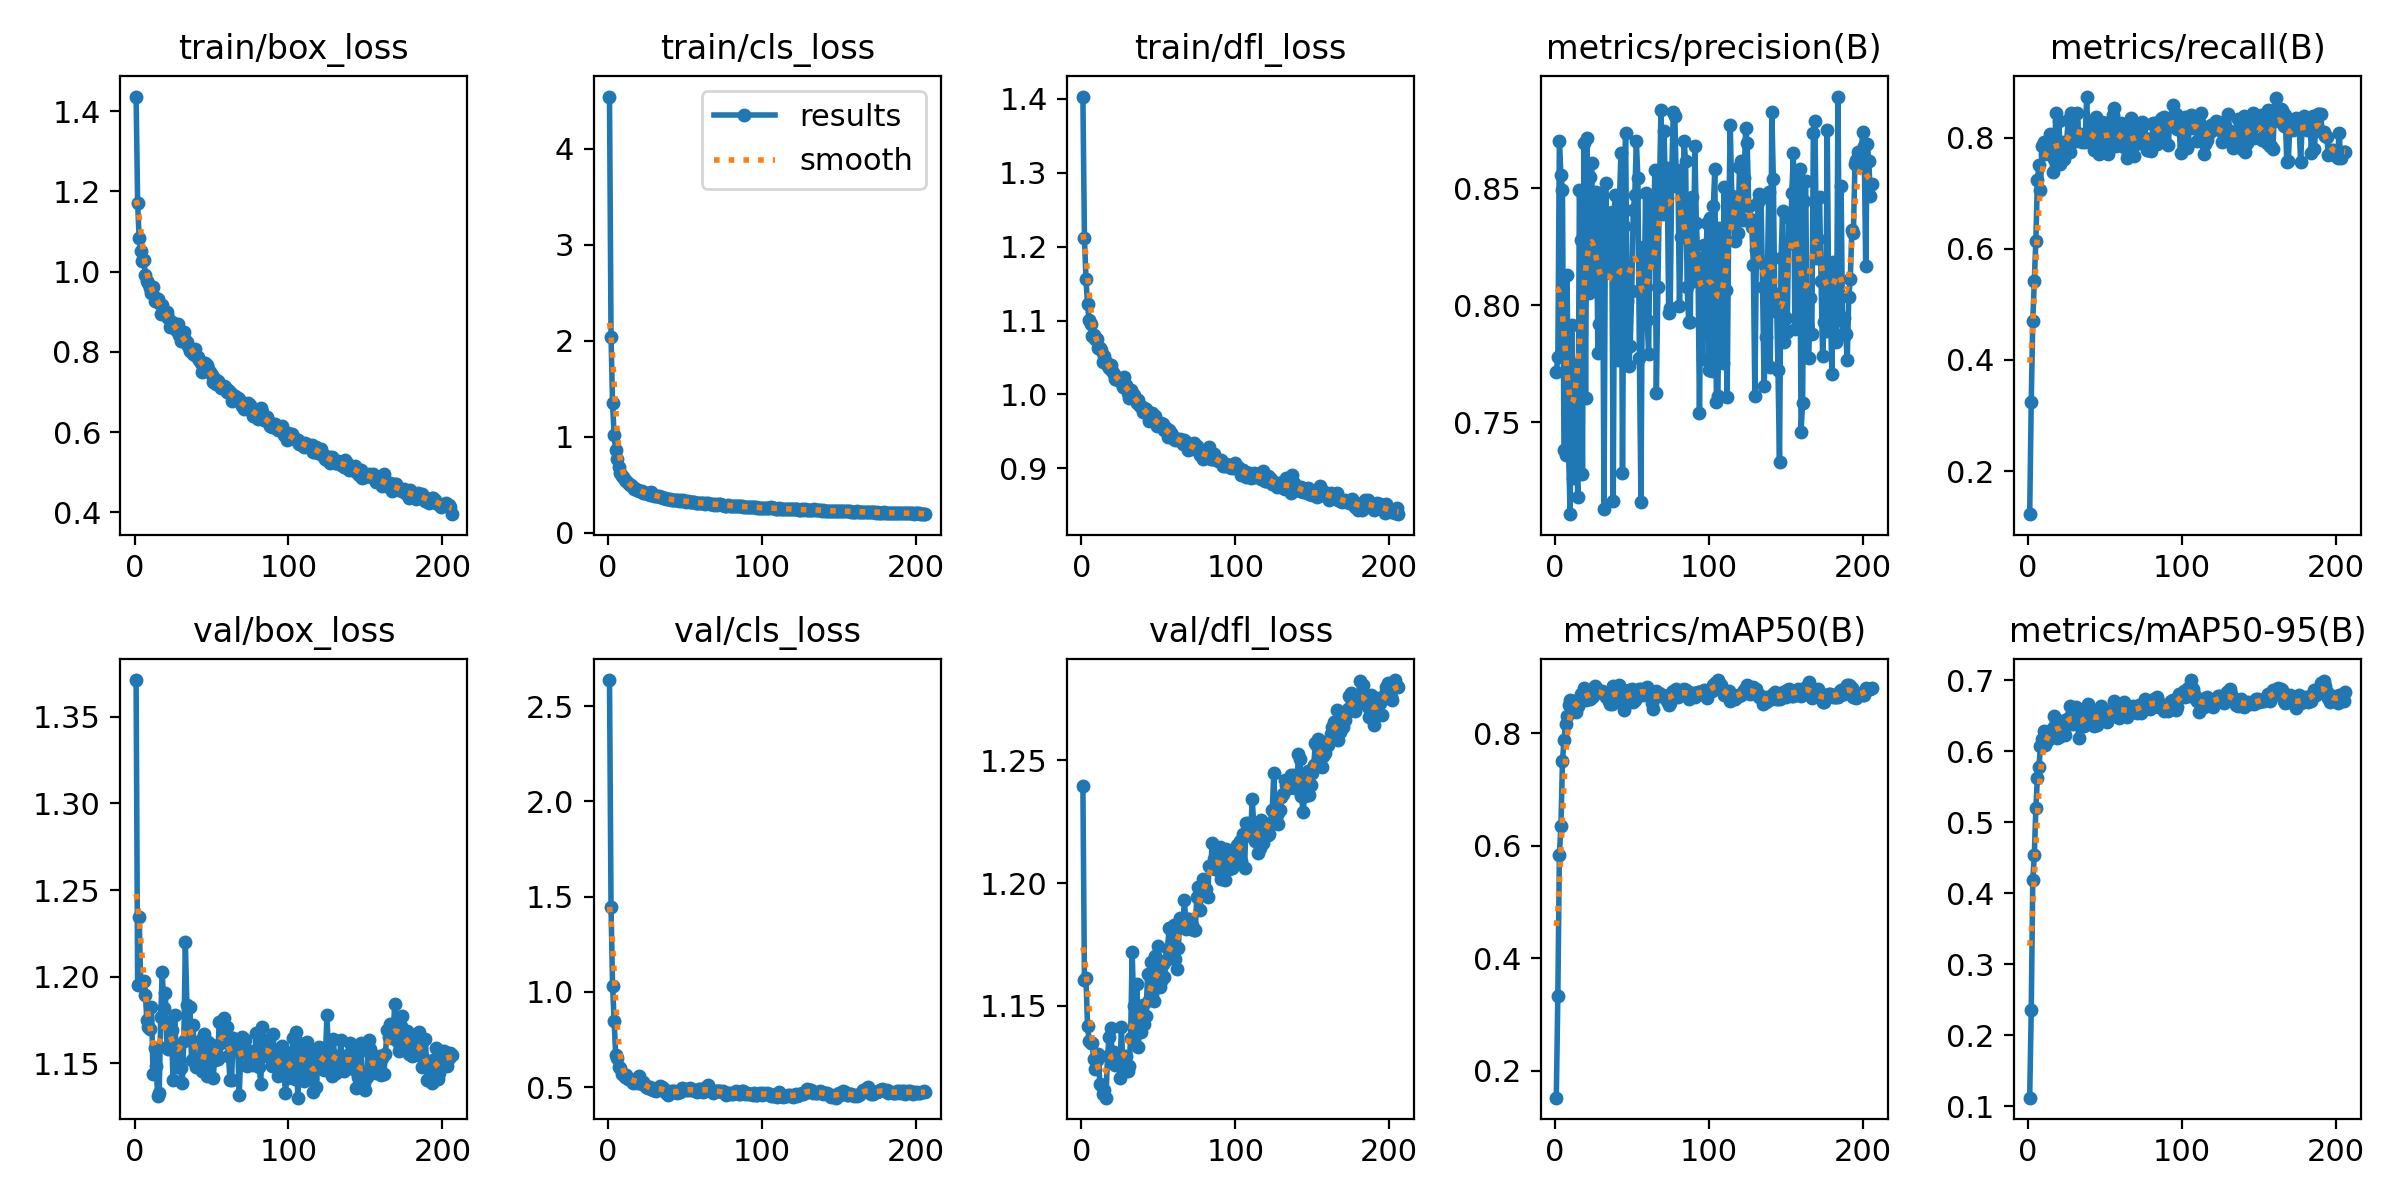

The table this chart was drawn from, first rows:
epoch, time, train/box_loss, train/cls_loss, train/dfl_loss, metrics/precision(B), metrics/recall(B), metrics/mAP50(B), metrics/mAP50-95(B), val/box_loss, val/cls_loss, val/dfl_loss, lr/pg0, lr/pg1, lr/pg2
1, 16.23, 1.436, 4.546, 1.403, 0.7714, 0.1224, 0.1517, 0.112, 1.371, 2.636, 1.24, 2.727e-05, 2.727e-05, 2.727e-05
2, 30.95, 1.17, 2.043, 1.212, 0.7777, 0.3253, 0.3326, 0.2353, 1.195, 1.443, 1.161, 5.54125e-05, 5.54125e-05, 5.54125e-05
3, 45.09, 1.084, 1.348, 1.156, 0.8704, 0.4703, 0.5837, 0.4187, 1.234, 1.032, 1.161, 8.3415e-05, 8.3415e-05, 8.3415e-05
4, 59.29, 1.051, 1.017, 1.122, 0.8557, 0.5424, 0.6339, 0.4538, 1.195, 0.8495, 1.142, 0.0001002, 0.0001002, 0.0001002
5, 73.58, 1.027, 0.8586, 1.101, 0.8493, 0.615, 0.7496, 0.5201, 1.197, 0.6709, 1.136, 0.0001, 0.0001, 0.0001
6, 87.88, 1.03, 0.7684, 1.095, 0.738, 0.7233, 0.7871, 0.5625, 1.198, 0.6507, 1.135, 9.97501e-05, 9.97501e-05, 9.97501e-05
7, 101.8, 0.991, 0.6864, 1.079, 0.7359, 0.7514, 0.8167, 0.5777, 1.19, 0.6046, 1.135, 9.95002e-05, 9.95002e-05, 9.95002e-05
8, 115.7, 0.9765, 0.6261, 1.081, 0.8128, 0.7058, 0.831, 0.608, 1.175, 0.6013, 1.128, 9.92502e-05, 9.92502e-05, 9.92502e-05
9, 129.7, 0.9721, 0.5949, 1.076, 0.7363, 0.7847, 0.8496, 0.617, 1.171, 0.5673, 1.124, 9.90002e-05, 9.90002e-05, 9.90002e-05
10, 143.7, 0.9596, 0.582, 1.075, 0.7106, 0.7928, 0.8583, 0.6281, 1.17, 0.5702, 1.128, 9.87502e-05, 9.87502e-05, 9.87502e-05
11, 158.2, 0.9468, 0.549, 1.062, 0.7915, 0.7705, 0.8484, 0.6082, 1.183, 0.552, 1.13, 9.85002e-05, 9.85002e-05, 9.85002e-05
12, 172.1, 0.9626, 0.5353, 1.063, 0.7262, 0.7917, 0.8572, 0.626, 1.144, 0.5647, 1.118, 9.82503e-05, 9.82503e-05, 9.82503e-05
13, 186, 0.9274, 0.5208, 1.061, 0.7747, 0.7769, 0.8413, 0.6154, 1.159, 0.5448, 1.118, 9.80003e-05, 9.80003e-05, 9.80003e-05
14, 200, 0.9331, 0.4951, 1.045, 0.7374, 0.8062, 0.8383, 0.6191, 1.149, 0.5428, 1.114, 9.77503e-05, 9.77503e-05, 9.77503e-05
15, 213.9, 0.9316, 0.4951, 1.052, 0.7182, 0.7861, 0.8482, 0.6254, 1.131, 0.538, 1.116, 9.75003e-05, 9.75003e-05, 9.75003e-05
16, 228, 0.9213, 0.4785, 1.045, 0.8492, 0.7378, 0.8539, 0.6332, 1.133, 0.52, 1.113, 9.72504e-05, 9.72504e-05, 9.72504e-05
17, 242.5, 0.894, 0.457, 1.039, 0.8278, 0.7624, 0.869, 0.6491, 1.177, 0.5267, 1.13, 9.70004e-05, 9.70004e-05, 9.70004e-05
18, 256.9, 0.9163, 0.4503, 1.036, 0.7278, 0.8438, 0.8658, 0.6433, 1.203, 0.5332, 1.137, 9.67504e-05, 9.67504e-05, 9.67504e-05
19, 271, 0.8938, 0.442, 1.04, 0.8693, 0.7626, 0.8794, 0.6184, 1.182, 0.5238, 1.141, 9.65004e-05, 9.65004e-05, 9.65004e-05
20, 285.3, 0.8934, 0.4335, 1.031, 0.7604, 0.83, 0.8579, 0.6202, 1.191, 0.5605, 1.131, 9.62505e-05, 9.62505e-05, 9.62505e-05
21, 299.4, 0.9003, 0.4358, 1.028, 0.8714, 0.7521, 0.863, 0.6315, 1.16, 0.5234, 1.131, 9.60005e-05, 9.60005e-05, 9.60005e-05
22, 313.5, 0.8854, 0.4381, 1.021, 0.8054, 0.7929, 0.877, 0.6429, 1.158, 0.5163, 1.126, 9.57505e-05, 9.57505e-05, 9.57505e-05
23, 327.3, 0.8614, 0.417, 1.021, 0.8548, 0.7613, 0.8597, 0.6318, 1.173, 0.528, 1.128, 9.55006e-05, 9.55006e-05, 9.55006e-05
24, 341.1, 0.8754, 0.4146, 1.019, 0.8609, 0.7802, 0.8648, 0.6223, 1.17, 0.5131, 1.129, 9.52506e-05, 9.52506e-05, 9.52506e-05
25, 354.9, 0.8729, 0.4141, 1.018, 0.8101, 0.7933, 0.8666, 0.6459, 1.14, 0.4985, 1.121, 9.50006e-05, 9.50006e-05, 9.50006e-05
26, 368.8, 0.8695, 0.4042, 1.017, 0.8184, 0.8318, 0.8831, 0.6454, 1.178, 0.4973, 1.142, 9.47506e-05, 9.47506e-05, 9.47506e-05
27, 382.7, 0.8539, 0.3924, 1.011, 0.8486, 0.7741, 0.8788, 0.6635, 1.158, 0.5, 1.125, 9.45007e-05, 9.45007e-05, 9.45007e-05
28, 396.8, 0.869, 0.4195, 1.023, 0.7795, 0.8442, 0.8747, 0.6513, 1.148, 0.4879, 1.127, 9.42507e-05, 9.42507e-05, 9.42507e-05
29, 410.7, 0.8412, 0.39, 1.013, 0.7921, 0.8276, 0.8731, 0.6381, 1.151, 0.4832, 1.13, 9.40007e-05, 9.40007e-05, 9.40007e-05
30, 424.5, 0.8275, 0.3836, 1.002, 0.8477, 0.807, 0.8752, 0.6496, 1.147, 0.4853, 1.123, 9.37507e-05, 9.37507e-05, 9.37507e-05
31, 438.5, 0.827, 0.3809, 0.9951, 0.8363, 0.7937, 0.8741, 0.6631, 1.139, 0.4819, 1.125, 9.35008e-05, 9.35008e-05, 9.35008e-05
32, 452.4, 0.8492, 0.386, 1.007, 0.7128, 0.8448, 0.8709, 0.6406, 1.163, 0.4927, 1.137, 9.32508e-05, 9.32508e-05, 9.32508e-05
33, 466.2, 0.8305, 0.3846, 1.002, 0.8523, 0.7977, 0.8644, 0.6188, 1.22, 0.4943, 1.172, 9.30008e-05, 9.30008e-05, 9.30008e-05
34, 480, 0.8247, 0.3741, 0.9992, 0.8285, 0.8072, 0.867, 0.6377, 1.184, 0.5048, 1.15, 9.27508e-05, 9.27508e-05, 9.27508e-05
35, 494, 0.814, 0.3678, 0.9954, 0.8294, 0.7932, 0.8562, 0.6465, 1.171, 0.5029, 1.138, 9.25009e-05, 9.25009e-05, 9.25009e-05
36, 508, 0.8028, 0.3572, 0.9883, 0.8137, 0.7973, 0.8522, 0.6356, 1.183, 0.4976, 1.159, 9.22509e-05, 9.22509e-05, 9.22509e-05
37, 522, 0.8028, 0.3565, 0.9922, 0.8399, 0.7917, 0.8512, 0.6398, 1.152, 0.4818, 1.133, 9.20009e-05, 9.20009e-05, 9.20009e-05
38, 536.1, 0.7949, 0.347, 0.9848, 0.7164, 0.8743, 0.8834, 0.6586, 1.172, 0.4695, 1.145, 9.17509e-05, 9.17509e-05, 9.17509e-05
39, 549.8, 0.8081, 0.3544, 0.9842, 0.8473, 0.794, 0.876, 0.666, 1.15, 0.4615, 1.139, 9.1501e-05, 9.1501e-05, 9.1501e-05
40, 565.1, 0.7896, 0.3479, 0.976, 0.8291, 0.7983, 0.8809, 0.6599, 1.148, 0.4705, 1.15, 9.1251e-05, 9.1251e-05, 9.1251e-05
41, 578.9, 0.786, 0.3457, 0.9816, 0.7765, 0.8308, 0.8695, 0.6477, 1.15, 0.478, 1.143, 9.1001e-05, 9.1001e-05, 9.1001e-05
42, 592.7, 0.7784, 0.3431, 0.9798, 0.8445, 0.793, 0.8859, 0.6478, 1.152, 0.4782, 1.146, 9.0751e-05, 9.0751e-05, 9.0751e-05
43, 606.5, 0.771, 0.3442, 0.9755, 0.865, 0.7773, 0.8614, 0.6363, 1.163, 0.4818, 1.163, 9.0501e-05, 9.0501e-05, 9.0501e-05
44, 620.3, 0.7507, 0.3388, 0.9635, 0.7282, 0.8383, 0.8535, 0.6486, 1.146, 0.4732, 1.152, 9.02511e-05, 9.02511e-05, 9.02511e-05
45, 634.1, 0.7602, 0.3371, 0.9658, 0.834, 0.7774, 0.8414, 0.637, 1.167, 0.467, 1.168, 9.00011e-05, 9.00011e-05, 9.00011e-05
46, 648, 0.7727, 0.3349, 0.9756, 0.8738, 0.7703, 0.852, 0.6427, 1.148, 0.4749, 1.155, 8.97511e-05, 8.97511e-05, 8.97511e-05
47, 661.8, 0.768, 0.3444, 0.9664, 0.8018, 0.7895, 0.8753, 0.6639, 1.143, 0.4768, 1.152, 8.95012e-05, 8.95012e-05, 8.95012e-05
48, 675.6, 0.7581, 0.3338, 0.9703, 0.7739, 0.8293, 0.8771, 0.6542, 1.162, 0.4936, 1.17, 8.92512e-05, 8.92512e-05, 8.92512e-05
49, 689.4, 0.7498, 0.3354, 0.9575, 0.7826, 0.8114, 0.8766, 0.6583, 1.151, 0.4871, 1.162, 8.90012e-05, 8.90012e-05, 8.90012e-05
50, 703.3, 0.7425, 0.3263, 0.9591, 0.806, 0.8263, 0.8781, 0.6535, 1.161, 0.4921, 1.174, 8.87512e-05, 8.87512e-05, 8.87512e-05
51, 717.1, 0.7249, 0.3248, 0.9581, 0.8407, 0.8134, 0.8552, 0.6415, 1.142, 0.4855, 1.158, 8.85013e-05, 8.85013e-05, 8.85013e-05
52, 731.1, 0.733, 0.3265, 0.9609, 0.8471, 0.7716, 0.8589, 0.6452, 1.152, 0.4844, 1.16, 8.82513e-05, 8.82513e-05, 8.82513e-05
53, 744.9, 0.7208, 0.3181, 0.9599, 0.8702, 0.7849, 0.8755, 0.6537, 1.157, 0.4956, 1.167, 8.80013e-05, 8.80013e-05, 8.80013e-05
54, 758.5, 0.7279, 0.3204, 0.952, 0.8543, 0.7851, 0.8719, 0.6565, 1.153, 0.4854, 1.162, 8.77513e-05, 8.77513e-05, 8.77513e-05
55, 772.5, 0.7165, 0.3196, 0.954, 0.7773, 0.8418, 0.8781, 0.6577, 1.174, 0.4853, 1.169, 8.75013e-05, 8.75013e-05, 8.75013e-05
56, 786.5, 0.7098, 0.3149, 0.942, 0.7157, 0.8532, 0.8779, 0.6704, 1.162, 0.4845, 1.173, 8.72514e-05, 8.72514e-05, 8.72514e-05
57, 800.4, 0.7115, 0.3143, 0.9515, 0.8251, 0.7844, 0.868, 0.6589, 1.174, 0.4802, 1.182, 8.70014e-05, 8.70014e-05, 8.70014e-05
58, 814.5, 0.7156, 0.3129, 0.9479, 0.7978, 0.8104, 0.8771, 0.6663, 1.176, 0.474, 1.173, 8.67514e-05, 8.67514e-05, 8.67514e-05
59, 828.8, 0.7114, 0.3119, 0.9447, 0.8478, 0.7896, 0.8731, 0.6466, 1.17, 0.4925, 1.176, 8.65014e-05, 8.65014e-05, 8.65014e-05
60, 842.7, 0.6994, 0.3102, 0.9392, 0.7936, 0.8265, 0.8816, 0.652, 1.171, 0.4898, 1.183, 8.62515e-05, 8.62515e-05, 8.62515e-05
... 146 more rows
